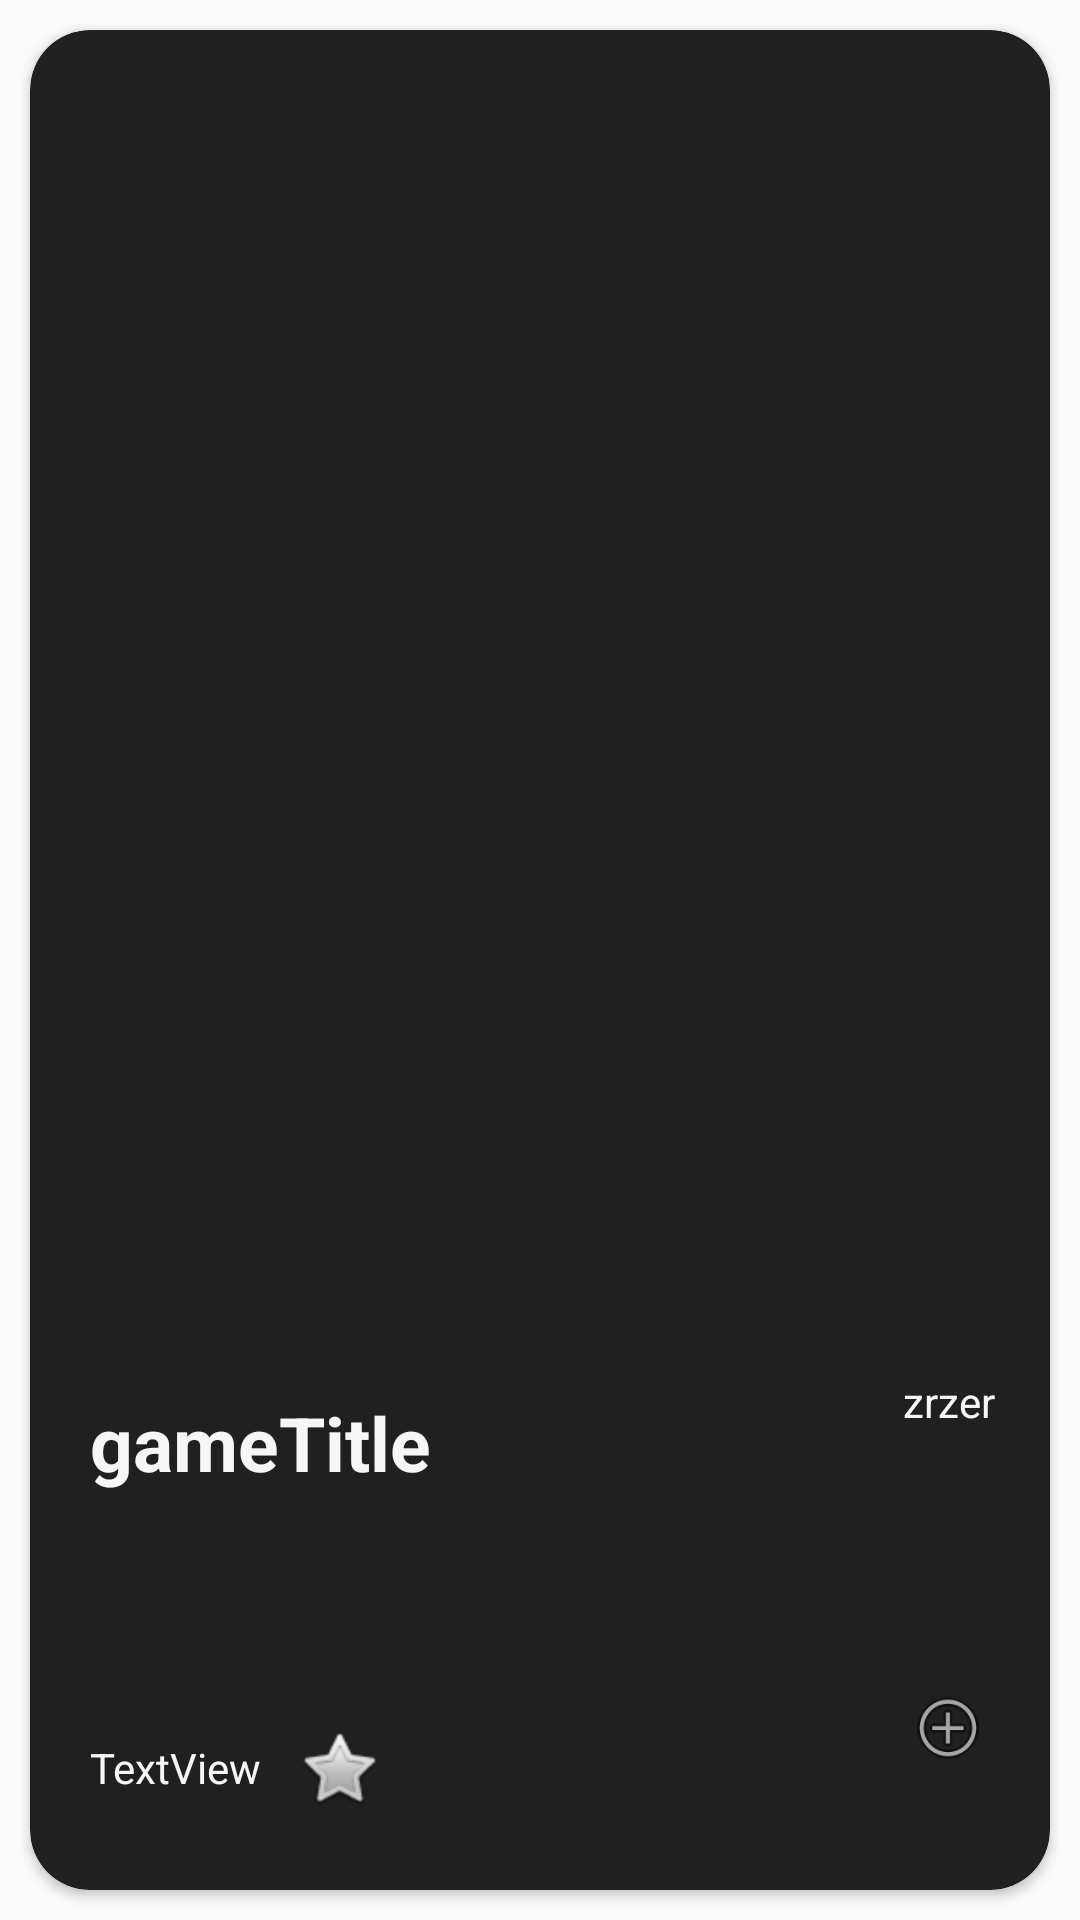

Reconstruct the res/layout file that produces this screen, plus the resources it refers to.
<!-- AndroidManifest.xml: application theme AppTheme -->
<!-- res/layout/game_card.xml -->
<?xml version="1.0" encoding="utf-8"?>
<LinearLayout xmlns:android="http://schemas.android.com/apk/res/android"
    xmlns:card_view="http://schemas.android.com/apk/res-auto"
    xmlns:tools="http://schemas.android.com/tools"
    android:layout_width="match_parent"
    android:layout_height="400dp"
    android:orientation="vertical">

    <androidx.cardview.widget.CardView
        android:id="@+id/card_view"
        android:layout_width="match_parent"
        android:layout_height="match_parent"
        android:layout_gravity="center"
        card_view:cardBackgroundColor="@color/colorPrimary"
        android:layout_margin="10dp"
        card_view:cardCornerRadius="20dp">


        <LinearLayout
            android:layout_width="match_parent"
            android:layout_height="match_parent"
            android:orientation="vertical">

            <ImageView
                android:id="@+id/gameImage"
                android:layout_width="match_parent"
                android:layout_height="match_parent"
                android:layout_weight="7"
                android:contentDescription="TODO"
                android:scaleType="centerCrop"
                tools:srcCompat="@tools:sample/backgrounds/scenic" />

            <LinearLayout
                android:layout_width="match_parent"
                android:layout_height="match_parent"
                android:layout_weight="13"
                android:orientation="horizontal">

                <LinearLayout
                    android:layout_width="match_parent"
                    android:layout_height="match_parent"
                    android:layout_weight="2"
                    android:orientation="vertical">

                    <LinearLayout
                        android:id="@+id/platforms_icon_layout"
                        android:layout_width="match_parent"
                        android:layout_height="wrap_content"
                        android:layout_weight="1"
                        android:paddingLeft="20dp"
                        android:orientation="horizontal">
                    </LinearLayout>

                    <TextView
                        android:id="@+id/gameTitle"
                        android:layout_width="match_parent"
                        android:layout_height="wrap_content"
                        android:layout_weight="1"
                        android:paddingLeft="20dp"
                        android:paddingTop="0dp"
                        android:text="gameTitle"
                        android:textColor="@color/colorAccent"
                        android:textSize="25dp"
                        android:textStyle="bold" />

                    <LinearLayout
                        android:layout_width="match_parent"
                        android:layout_height="wrap_content"
                        android:layout_weight="1"
                        android:orientation="horizontal">

                        <TextView
                            android:id="@+id/gameRate"
                            android:layout_width="wrap_content"
                            android:layout_height="match_parent"
                            android:gravity="center_vertical"
                            android:paddingLeft="20dp"
                            android:text="TextView"
                            android:textColor="@color/colorAccent" />

                        <ImageView
                            android:id="@+id/imageView2"
                            android:layout_width="wrap_content"
                            android:layout_height="30dp"
                            android:layout_marginLeft="10dp"
                            android:layout_gravity="center_vertical"
                            card_view:srcCompat="@android:drawable/btn_star" />

                    </LinearLayout>

                </LinearLayout>

                <LinearLayout
                    android:layout_width="match_parent"
                    android:layout_height="match_parent"
                    android:layout_weight="8"
                    android:orientation="vertical">

                    <TextView
                        android:id="@+id/gameRateScore"
                        android:layout_width="match_parent"
                        android:layout_height="match_parent"
                        android:gravity="center"
                        android:layout_weight="1"
                        android:textColor="@color/colorAccent"
                        android:text="zrzer" />

                    <ImageView
                        android:id="@+id/imageView3"
                        android:layout_width="match_parent"
                        android:layout_height="match_parent"
                        android:layout_margin="15dp"
                        android:layout_weight="1"
                        android:padding="5dp"
                        card_view:srcCompat="@android:drawable/ic_menu_add" />
                </LinearLayout>

            </LinearLayout>
        </LinearLayout>


    </androidx.cardview.widget.CardView>

</LinearLayout>
<!-- resources referenced by this layout -->
<resources>
  <color name="colorAccent">#F6F6F6</color>
  <color name="colorPrimary">#202020</color>
  <style name="AppTheme" parent="Theme.AppCompat.Light.DarkActionBar">
          
          <item name="colorPrimary">#202020</item>
          <item name="colorPrimaryDark">#151515</item>
          <item name="colorAccent">@color/colorAccent</item>
      </style>
</resources>
